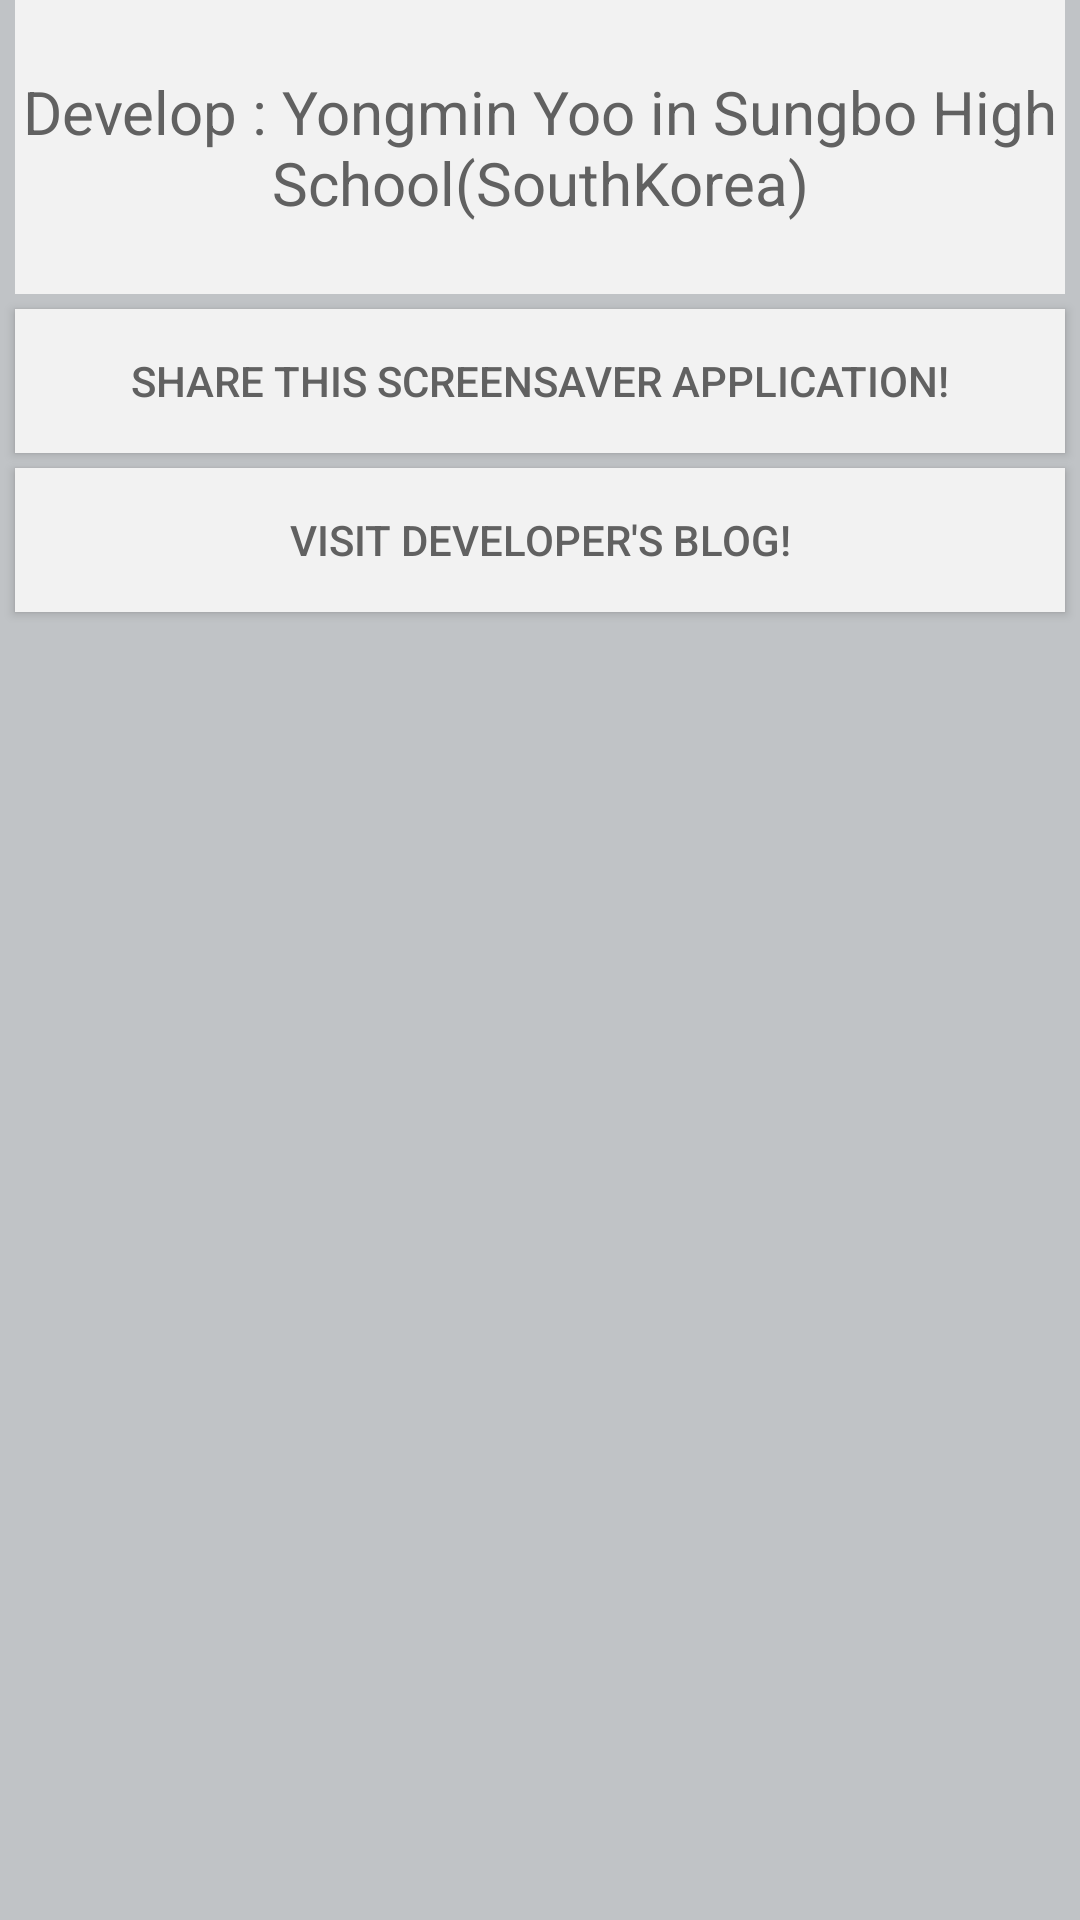

The Android layout XML behind this screen, and the referenced resources:
<!-- AndroidManifest.xml: application theme AppTheme -->
<!-- res/layout/activity_info.xml -->
<LinearLayout
	xmlns:android="http://schemas.android.com/apk/res/android"
    android:layout_width="fill_parent"
    android:layout_height="fill_parent"
	android:orientation="vertical"
	android:background="#c0c3c6"
	android:gravity="top">
	
	<TextView
		android:layout_marginLeft="5dp"
		android:layout_marginRight="5dp"
		android:gravity="center"
		android:text="@string/developer"
		android:textColor="#616161"
		android:background="#f2f2f2"
		android:layout_height="wrap_content"
		android:layout_width="fill_parent"
		android:textSize="20sp"/>
	
	<View
		android:layout_width="match_parent"
		android:layout_height="5dp"
		android:background="#00000000"/>
	
	<Button
		android:layout_marginLeft="5dp"
		android:layout_marginRight="5dp"
		android:text="@string/share"
		android:textColor="#616161"
		android:background="#f2f2f2"
		android:layout_height="wrap_content"
		android:layout_width="fill_parent"
		android:onClick="share"/>
	
	<View
		android:layout_width="match_parent"
		android:layout_height="5dp"
		android:background="#00000000"/>

	<Button
		android:layout_marginLeft="5dp"
		android:layout_marginRight="5dp"
		android:onClick="blog"
		android:textColor="#616161"
		android:background="#f2f2f2"
		android:layout_width="fill_parent"
		android:layout_height="wrap_content"
		android:text="@string/blog"/>
  
</LinearLayout>
<!-- resources referenced by this layout -->
<resources>
  <string name="blog">Visit Developer\'s Blog!</string>
  <string name="developer">\nDevelop : Yongmin Yoo in Sungbo High School(SouthKorea)\n</string>
  <string name="share">Share this ScreenSaver Application!</string>
  <style name="AppTheme" parent="Theme.AppCompat.Light.DarkActionBar">
  	</style>
</resources>
